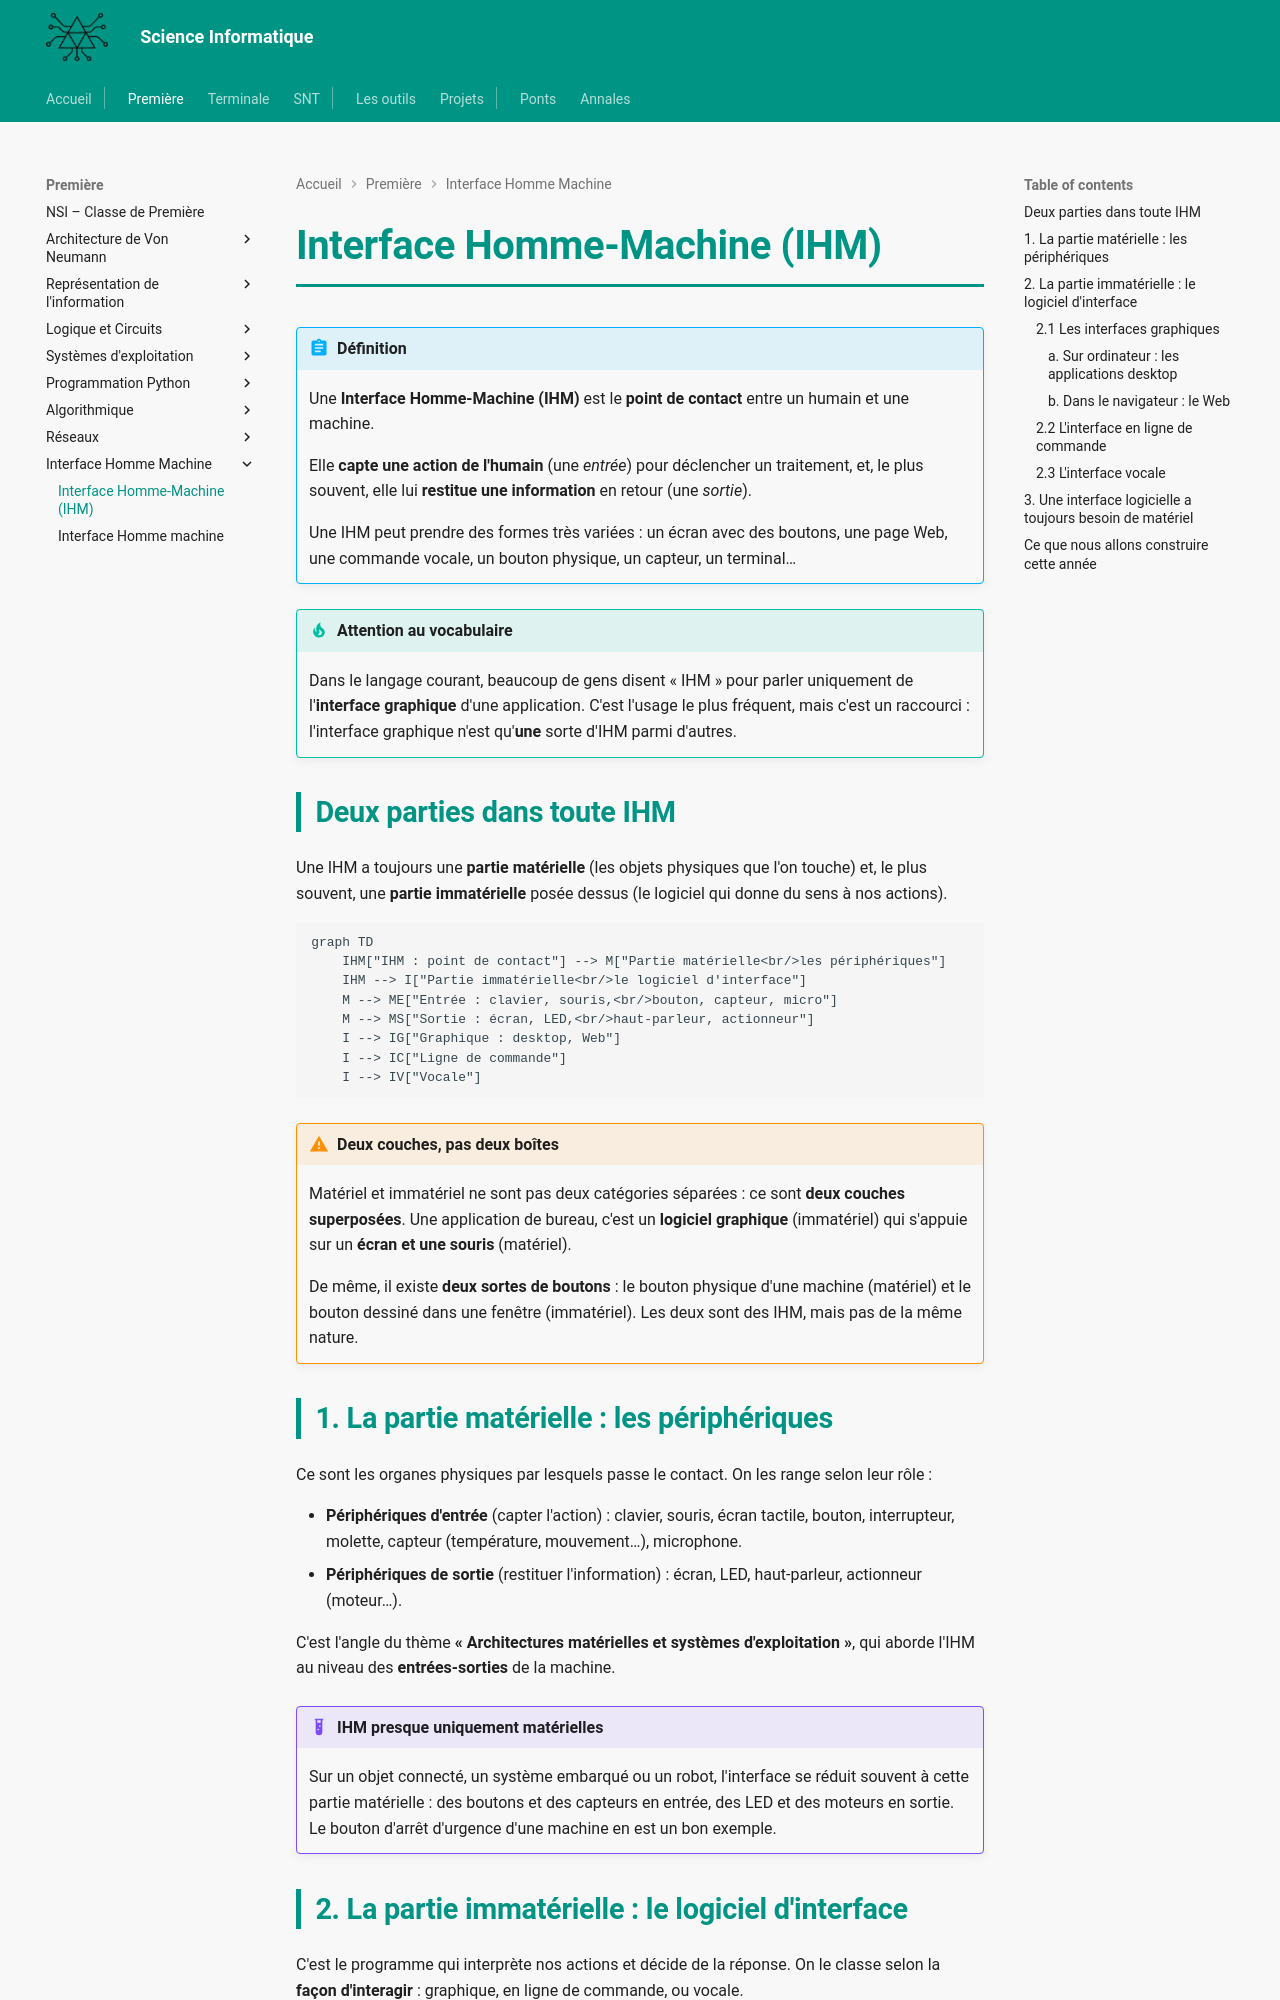

repository: MMarchand-NSI/MMarchand-NSI.github.io · page: premiere/IHM/index.html · generator: mkdocs

# Interface Homme-Machine (IHM)

!!! abstract "Définition"
    Une **Interface Homme-Machine (IHM)** est le **point de contact** entre un humain et une machine.

    Elle **capte une action de l'humain** (une *entrée*) pour déclencher un traitement, et, le plus souvent, elle lui **restitue une information** en retour (une *sortie*).

    Une IHM peut prendre des formes très variées : un écran avec des boutons, une page Web, une commande vocale, un bouton physique, un capteur, un terminal…

!!! tip "Attention au vocabulaire"
    Dans le langage courant, beaucoup de gens disent « IHM » pour parler uniquement de l'**interface graphique** d'une application. C'est l'usage le plus fréquent, mais c'est un raccourci : l'interface graphique n'est qu'**une** sorte d'IHM parmi d'autres.

## Deux parties dans toute IHM

Une IHM a toujours une **partie matérielle** (les objets physiques que l'on touche) et, le plus souvent, une **partie immatérielle** posée dessus (le logiciel qui donne du sens à nos actions).

```mermaid
graph TD
    IHM["IHM : point de contact"] --> M["Partie matérielle<br/>les périphériques"]
    IHM --> I["Partie immatérielle<br/>le logiciel d'interface"]
    M --> ME["Entrée : clavier, souris,<br/>bouton, capteur, micro"]
    M --> MS["Sortie : écran, LED,<br/>haut-parleur, actionneur"]
    I --> IG["Graphique : desktop, Web"]
    I --> IC["Ligne de commande"]
    I --> IV["Vocale"]
```

!!! warning "Deux couches, pas deux boîtes"
    Matériel et immatériel ne sont pas deux catégories séparées : ce sont **deux couches superposées**. Une application de bureau, c'est un **logiciel graphique** (immatériel) qui s'appuie sur un **écran et une souris** (matériel).

    De même, il existe **deux sortes de boutons** : le bouton physique d'une machine (matériel) et le bouton dessiné dans une fenêtre (immatériel). Les deux sont des IHM, mais pas de la même nature.

## 1. La partie matérielle : les périphériques

Ce sont les organes physiques par lesquels passe le contact. On les range selon leur rôle :

- **Périphériques d'entrée** (capter l'action) : clavier, souris, écran tactile, bouton, interrupteur, molette, capteur (température, mouvement…), microphone.
- **Périphériques de sortie** (restituer l'information) : écran, LED, haut-parleur, actionneur (moteur…).

C'est l'angle du thème **« Architectures matérielles et systèmes d'exploitation »**, qui aborde l'IHM au niveau des **entrées-sorties** de la machine.

!!! example "IHM presque uniquement matérielles"
    Sur un objet connecté, un système embarqué ou un robot, l'interface se réduit souvent à cette partie matérielle : des boutons et des capteurs en entrée, des LED et des moteurs en sortie. Le bouton d'arrêt d'urgence d'une machine en est un bon exemple.

## 2. La partie immatérielle : le logiciel d'interface

C'est le programme qui interprète nos actions et décide de la réponse. On le classe selon la **façon d'interagir** : graphique, en ligne de commande, ou vocale.
